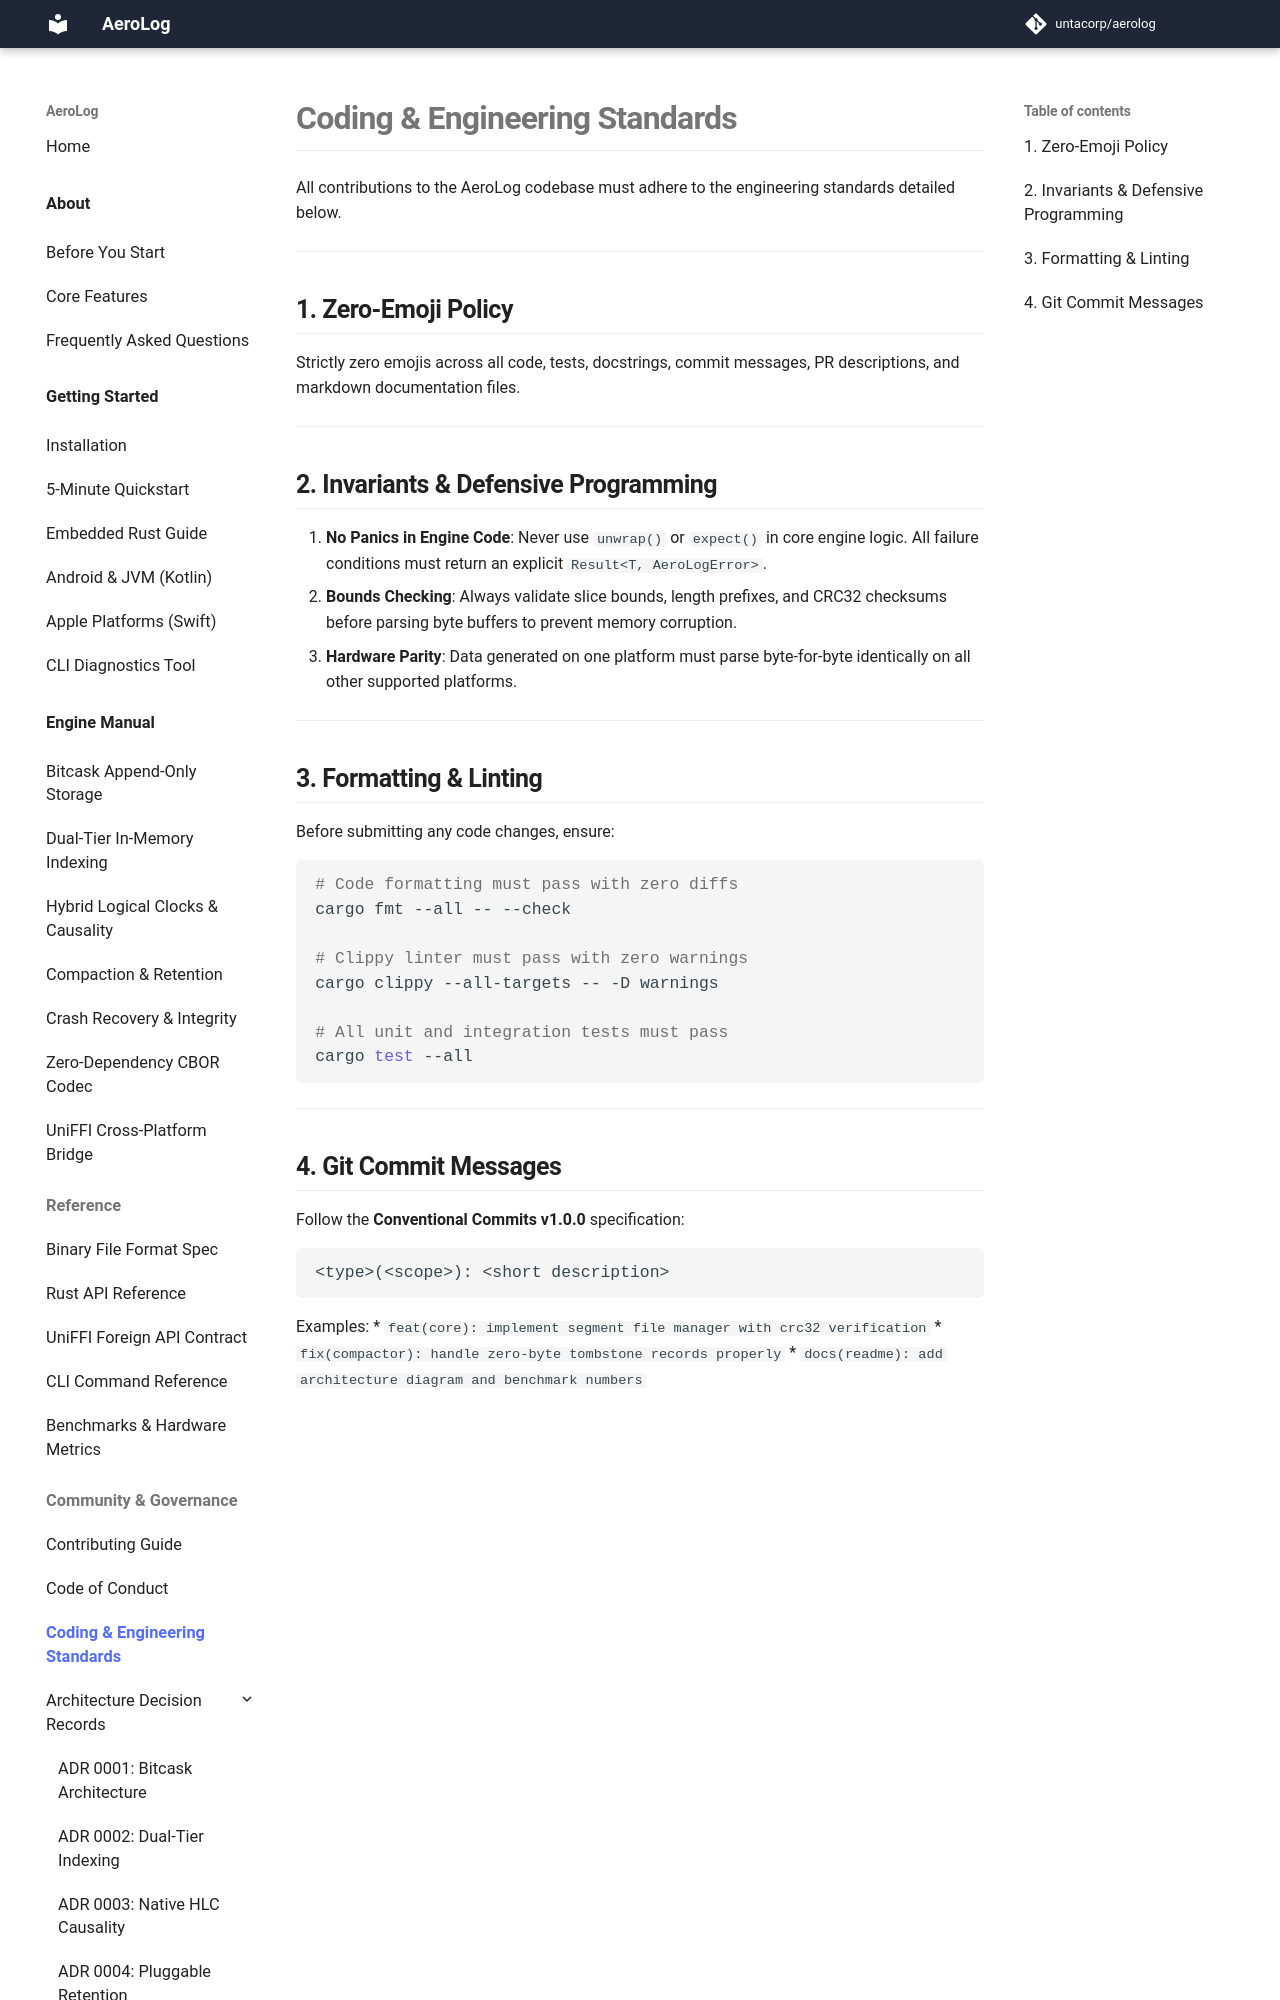

repository: untacorp/aerolog · page: community/coding-standards/index.html · generator: mkdocs

# Coding & Engineering Standards

All contributions to the AeroLog codebase must adhere to the engineering standards detailed below.

---

## 1. Zero-Emoji Policy

Strictly zero emojis across all code, tests, docstrings, commit messages, PR descriptions, and markdown documentation files.

---

## 2. Invariants & Defensive Programming

1. **No Panics in Engine Code**: Never use `unwrap()` or `expect()` in core engine logic. All failure conditions must return an explicit `Result<T, AeroLogError>`.
2. **Bounds Checking**: Always validate slice bounds, length prefixes, and CRC32 checksums before parsing byte buffers to prevent memory corruption.
3. **Hardware Parity**: Data generated on one platform must parse byte-for-byte identically on all other supported platforms.

---

## 3. Formatting & Linting

Before submitting any code changes, ensure:
```bash
# Code formatting must pass with zero diffs
cargo fmt --all -- --check

# Clippy linter must pass with zero warnings
cargo clippy --all-targets -- -D warnings

# All unit and integration tests must pass
cargo test --all
```

---
